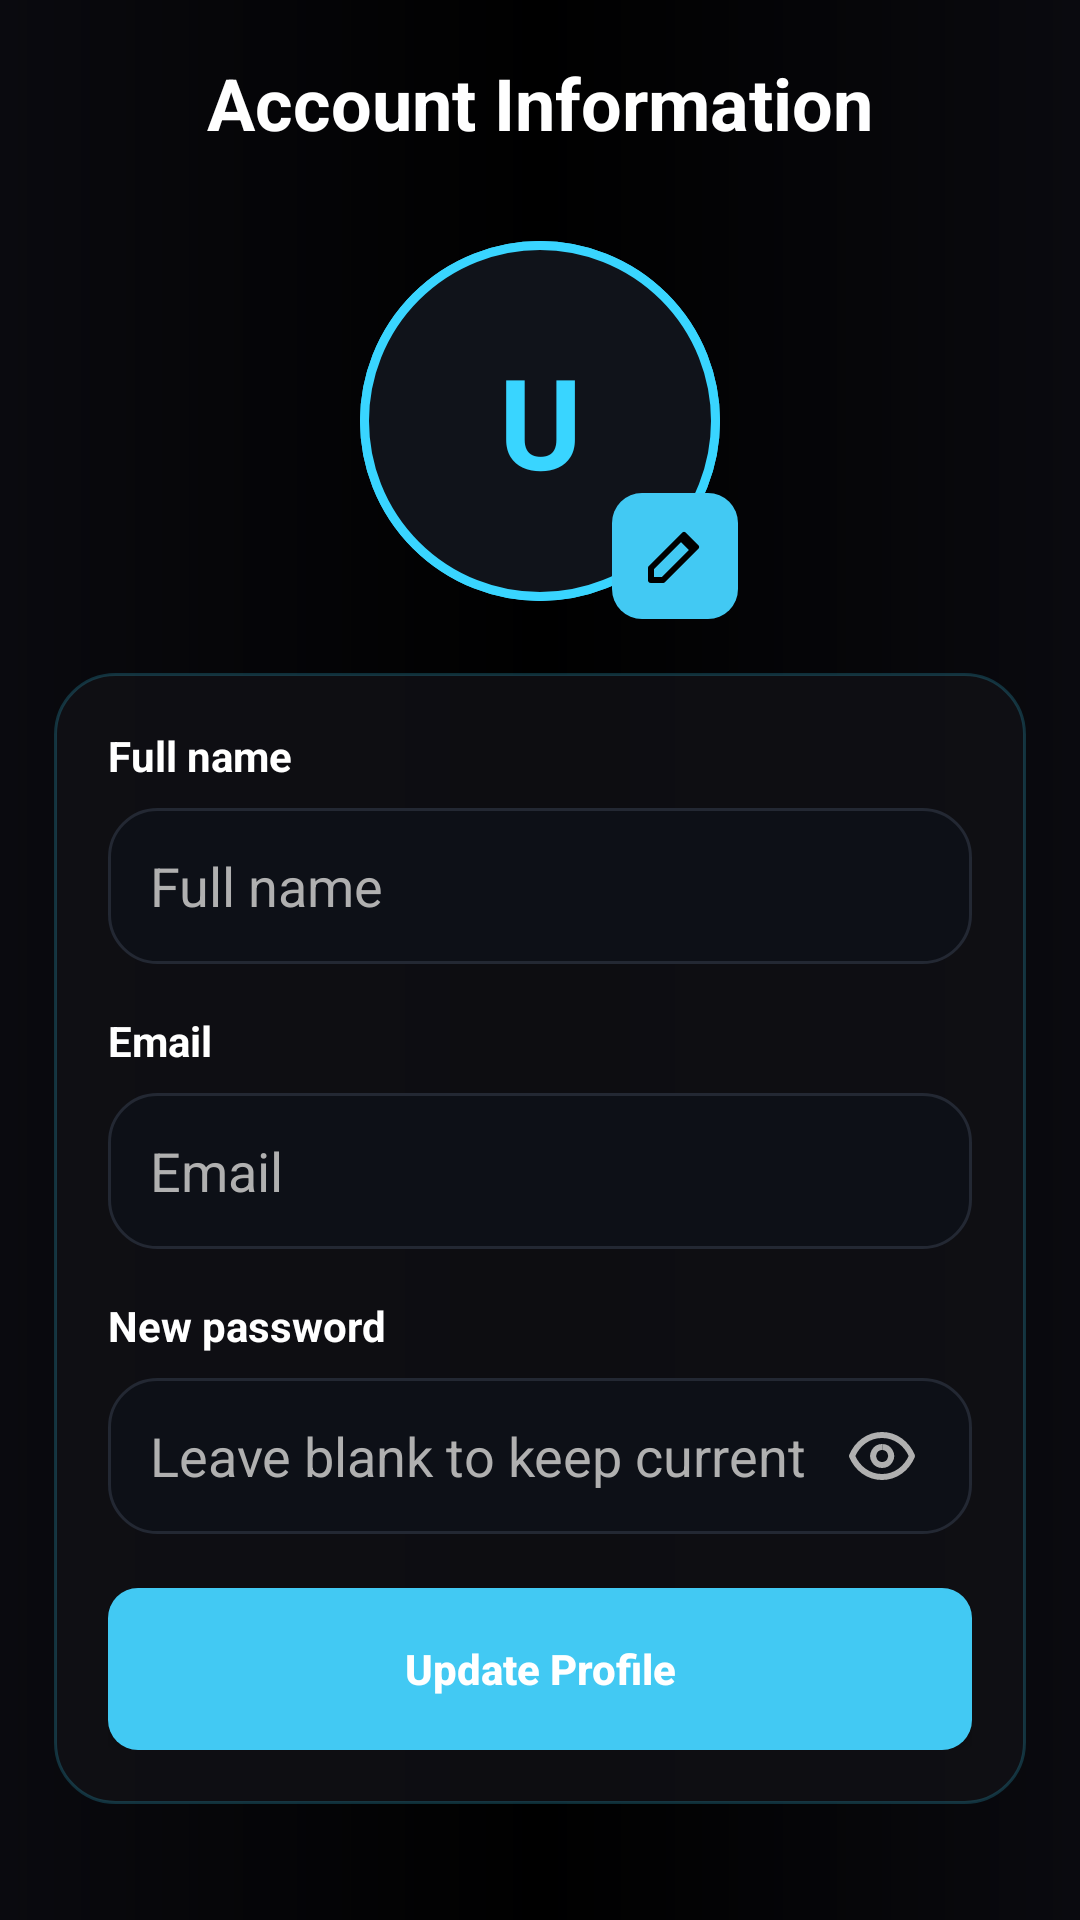

Layout XML and referenced resources for this Android screen:
<!-- AndroidManifest.xml: application theme Theme.ByteZone -->
<!-- res/layout/fragment_profile.xml -->
<?xml version="1.0" encoding="utf-8"?>
<ScrollView xmlns:android="http://schemas.android.com/apk/res/android"
    android:layout_width="match_parent"
    android:layout_height="match_parent"
    android:background="@drawable/bg_app"
    android:fillViewport="true"
    android:overScrollMode="never">

    <LinearLayout
        android:layout_width="match_parent"
        android:layout_height="wrap_content"
        android:orientation="vertical"
        android:padding="18dp">

        <TextView
            android:layout_width="match_parent"
            android:layout_height="wrap_content"
            android:gravity="center"
            android:text="Account Information"
            android:textColor="@color/white"
            android:textSize="24sp"
            android:textStyle="bold" />

        <FrameLayout
            android:layout_width="132dp"
            android:layout_height="132dp"
            android:layout_gravity="center_horizontal"
            android:layout_marginTop="24dp">

            <ImageView
                android:id="@+id/ivProfileImage"
                android:layout_width="120dp"
                android:layout_height="120dp"
                android:layout_gravity="center"
                android:background="@drawable/bg_profile_avatar"
                android:contentDescription="Profile image"
                android:scaleType="centerCrop" />

            <TextView
                android:id="@+id/tvProfileInitial"
                android:layout_width="120dp"
                android:layout_height="120dp"
                android:layout_gravity="center"
                android:background="@drawable/bg_profile_avatar"
                android:gravity="center"
                android:text="U"
                android:textColor="@color/bytezone_cyan"
                android:textSize="42sp"
                android:textStyle="bold" />

            <ImageButton
                android:id="@+id/btnPickProfileImage"
                android:layout_width="42dp"
                android:layout_height="42dp"
                android:layout_gravity="bottom|end"
                android:background="@drawable/bg_auth_button"
                android:contentDescription="Change profile photo"
                android:padding="10dp"
                android:src="@drawable/ic_edit"
                android:tint="@color/black" />
        </FrameLayout>

        <Button
            android:id="@+id/btnRemoveProfileImage"
            android:layout_width="match_parent"
            android:layout_height="48dp"
            android:layout_marginTop="10dp"
            android:background="@drawable/bg_outline_button"
            android:backgroundTint="@null"
            android:text="Remove Profile Photo"
            android:textAllCaps="false"
            android:textColor="@color/white"
            android:textStyle="bold"
            android:visibility="gone" />

        <LinearLayout
            android:layout_width="match_parent"
            android:layout_height="wrap_content"
            android:layout_marginTop="18dp"
            android:background="@drawable/bg_card"
            android:orientation="vertical"
            android:padding="18dp">

            <TextView
                android:layout_width="wrap_content"
                android:layout_height="wrap_content"
                android:text="Full name"
                android:textColor="@color/white"
                android:textStyle="bold" />

            <EditText
                android:id="@+id/etFullName"
                android:layout_width="match_parent"
                android:layout_height="52dp"
                android:layout_marginTop="8dp"
                android:background="@drawable/bg_input_field"
                android:hint="Full name"
                android:inputType="textPersonName"
                android:paddingHorizontal="14dp"
                android:textColor="@color/white"
                android:textColorHint="@color/bytezone_muted" />

            <TextView
                android:layout_width="wrap_content"
                android:layout_height="wrap_content"
                android:layout_marginTop="16dp"
                android:text="Email"
                android:textColor="@color/white"
                android:textStyle="bold" />

            <EditText
                android:id="@+id/etEmail"
                android:layout_width="match_parent"
                android:layout_height="52dp"
                android:layout_marginTop="8dp"
                android:background="@drawable/bg_input_field"
                android:hint="Email"
                android:inputType="textEmailAddress"
                android:paddingHorizontal="14dp"
                android:textColor="@color/white"
                android:textColorHint="@color/bytezone_muted" />

            <TextView
                android:layout_width="wrap_content"
                android:layout_height="wrap_content"
                android:layout_marginTop="16dp"
                android:text="New password"
                android:textColor="@color/white"
                android:textStyle="bold" />

            <LinearLayout
                android:layout_width="match_parent"
                android:layout_height="52dp"
                android:layout_marginTop="8dp"
                android:background="@drawable/bg_input_field"
                android:gravity="center_vertical"
                android:orientation="horizontal"
                android:paddingStart="14dp"
                android:paddingEnd="8dp">

                <EditText
                    android:id="@+id/etPassword"
                    android:layout_width="0dp"
                    android:layout_height="match_parent"
                    android:layout_weight="1"
                    android:background="@android:color/transparent"
                    android:hint="Leave blank to keep current"
                    android:inputType="textPassword"
                    android:textColor="@color/white"
                    android:textColorHint="@color/bytezone_muted" />

                <ImageButton
                    android:id="@+id/btnTogglePassword"
                    android:layout_width="44dp"
                    android:layout_height="44dp"
                    android:background="@android:color/transparent"
                    android:contentDescription="Show or hide password"
                    android:padding="10dp"
                    android:src="@drawable/ic_eye" />
            </LinearLayout>

            <Button
                android:id="@+id/btnSaveProfile"
                android:layout_width="match_parent"
                android:layout_height="54dp"
                android:layout_marginTop="18dp"
                android:background="@drawable/bg_auth_button"
                android:backgroundTint="@null"
                android:text="Update Profile"
                android:textAllCaps="false"
                android:textColor="@color/white"
                android:textStyle="bold" />
        </LinearLayout>
    </LinearLayout>
</ScrollView>
<!-- resources referenced by this layout -->
<resources>
  <color name="black">#FF000000</color>
  <color name="bytezone_cyan">#39D5FF</color>
  <color name="bytezone_muted">#B0B0B0</color>
  <color name="white">#FFFFFFFF</color>
  <!-- drawable bg_app (drawable) -->
  <?xml version="1.0" encoding="utf-8"?>
  <shape xmlns:android="http://schemas.android.com/apk/res/android" android:shape="rectangle">
      <gradient
          android:angle="0"
          android:centerColor="#000000"
          android:endColor="#0A0A0F"
          android:startColor="#0A0A0F"
          android:tileMode="mirror"
          android:type="linear" />
  </shape>
  <!-- drawable bg_auth_button (drawable) -->
  <?xml version="1.0" encoding="utf-8"?>
  <shape xmlns:android="http://schemas.android.com/apk/res/android">
      <solid android:color="#42C9F3" />
      <corners android:radius="10dp" />
  </shape>
  <!-- drawable bg_card (drawable) -->
  <?xml version="1.0" encoding="utf-8"?>
  <shape xmlns:android="http://schemas.android.com/apk/res/android">
      <solid android:color="#CC111116" />
      <corners android:radius="20dp" />
      <stroke
          android:width="1dp"
          android:color="#3339D5FF" />
  </shape>
  <!-- drawable bg_input_field (drawable) -->
  <?xml version="1.0" encoding="utf-8"?>
  <shape xmlns:android="http://schemas.android.com/apk/res/android">
      <solid android:color="#0D1017" />
      <corners android:radius="16dp" />
      <stroke
          android:width="1dp"
          android:color="#232833" />
  </shape>
  <!-- drawable bg_outline_button (drawable) -->
  <?xml version="1.0" encoding="utf-8"?>
  <shape xmlns:android="http://schemas.android.com/apk/res/android">
      <solid android:color="#1F2937" />
      <corners android:radius="8dp" />
      <stroke
          android:width="1dp"
          android:color="#3339D5FF" />
  </shape>
  <!-- drawable bg_profile_avatar (drawable) -->
  <?xml version="1.0" encoding="utf-8"?>
  <shape xmlns:android="http://schemas.android.com/apk/res/android"
      android:shape="oval">
      <solid android:color="#10131A" />
      <stroke
          android:width="3dp"
          android:color="@color/bytezone_cyan" />
  </shape>
  <!-- drawable ic_edit (drawable) -->
  <vector xmlns:android="http://schemas.android.com/apk/res/android"
      android:width="24dp"
      android:height="24dp"
      android:viewportWidth="24"
      android:viewportHeight="24">
      <path
          android:fillColor="@android:color/transparent"
          android:strokeColor="@color/black"
          android:strokeLineCap="round"
          android:strokeLineJoin="round"
          android:strokeWidth="2"
          android:pathData="M4,20h4L19,9l-4,-4L4,16zM14,6l4,4" />
  </vector>
  <!-- drawable ic_eye (drawable) -->
  <vector xmlns:android="http://schemas.android.com/apk/res/android"
      android:width="24dp"
      android:height="24dp"
      android:viewportWidth="24"
      android:viewportHeight="24">
      <path
          android:fillColor="@android:color/transparent"
          android:strokeColor="@color/bytezone_muted"
          android:strokeLineCap="round"
          android:strokeLineJoin="round"
          android:strokeWidth="2"
          android:pathData="M2,12C3.8,7.8 7.5,5 12,5s8.2,2.8 10,7c-1.8,4.2 -5.5,7 -10,7S3.8,16.2 2,12z" />
      <path
          android:fillColor="@android:color/transparent"
          android:strokeColor="@color/bytezone_muted"
          android:strokeWidth="2"
          android:pathData="M12,9a3,3 0,1 0,0.1 0" />
  </vector>
  <style name="Theme.ByteZone" parent="Base.Theme.ByteZone" />
  <style name="Base.Theme.ByteZone" parent="Theme.Material3.DayNight.NoActionBar">
          
          
      </style>
</resources>
